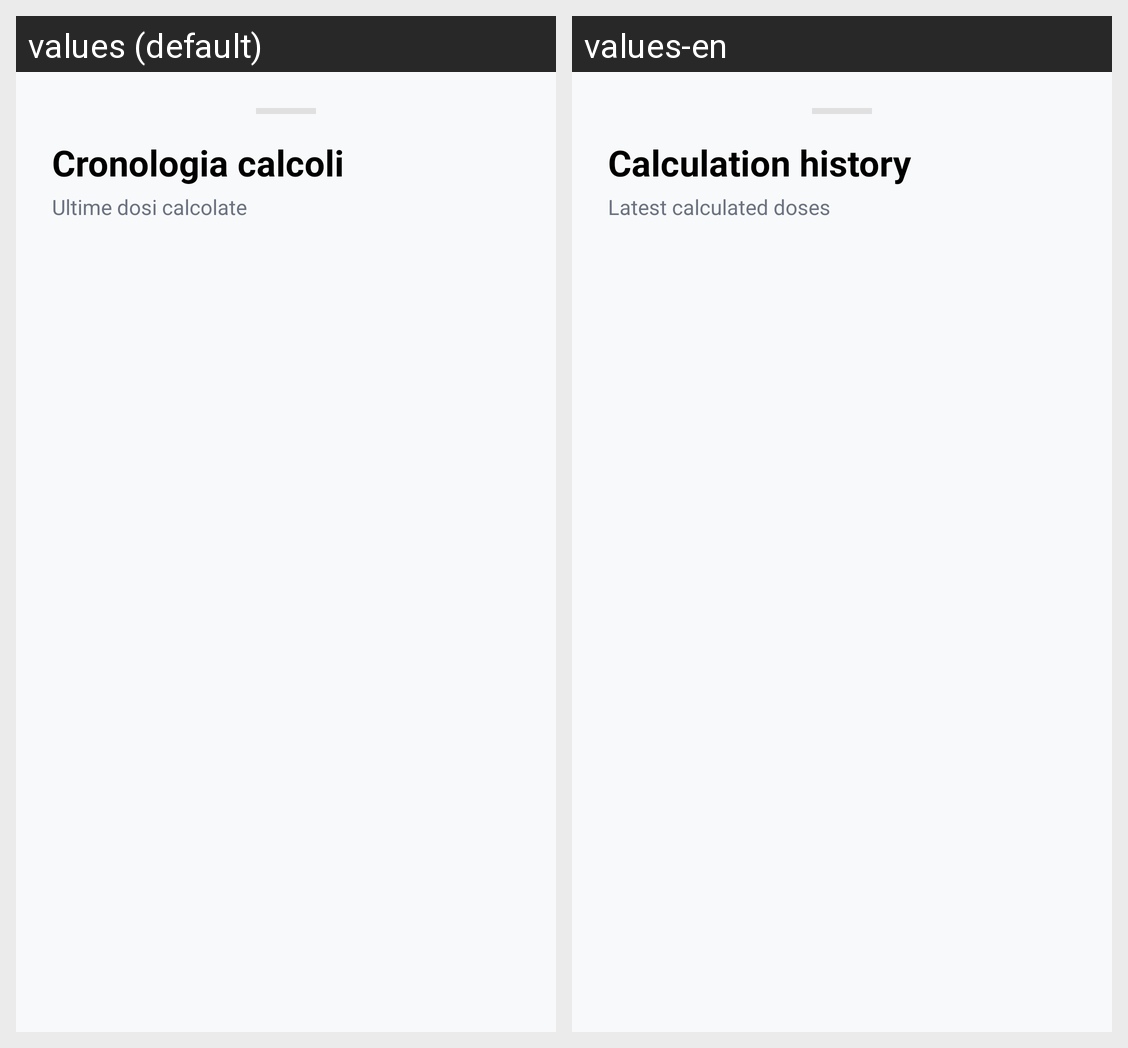

Locale-by-locale string values for the Android screen shown in this grid:
Android screen res/layout/bottom_sheet_storico.xml rendered under 2 locales, left to right: values (default), values-en. Device: Nexus 5 (rendered at 1080×1920; each locale shown at half size, 540×960, under a caption strip naming it); theme Theme.DrugDose.
Strings drawn on this screen, with the default value and each locale's value (text and hints the layout hard-codes, and strings that could not be matched under every locale, appear in the picture but are not listed):

cronologia_calcoli
  values: Cronologia calcoli
  values-en: Calculation history

cronologia_calcoli_sottotitolo
  values: Ultime dosi calcolate
  values-en: Latest calculated doses
